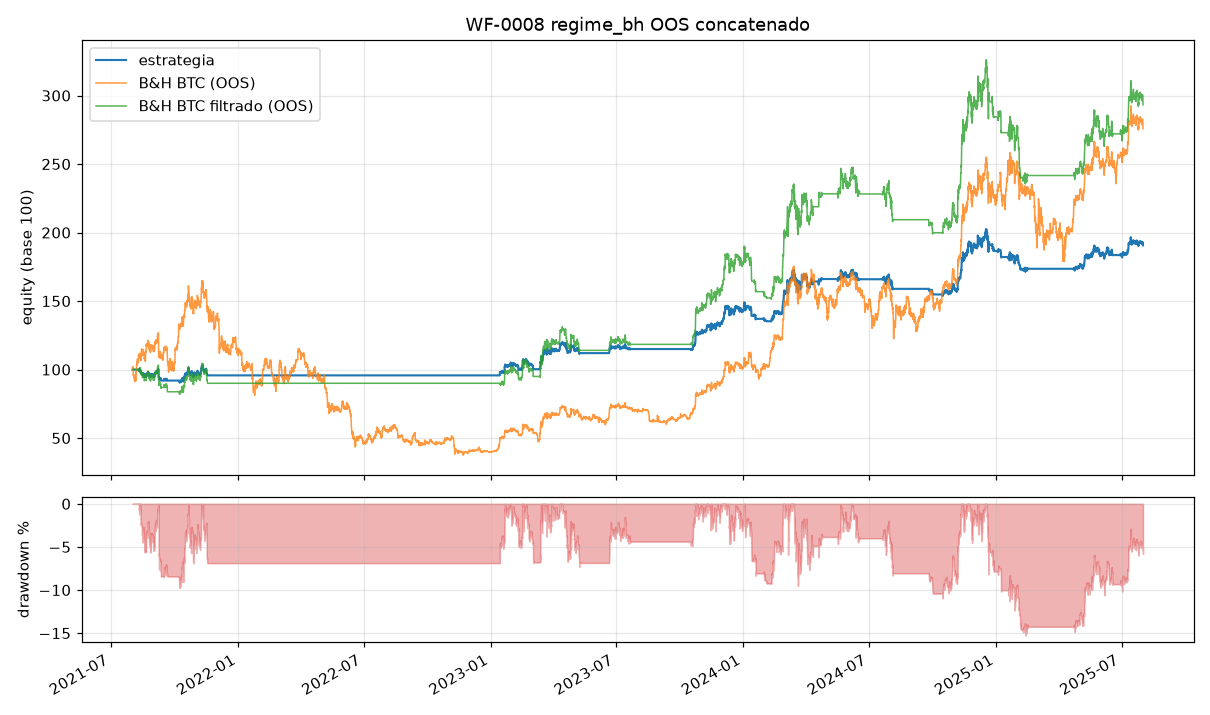

The table this chart was drawn from, first rows:
ts, datetime_utc, equity, B&H BTC (OOS), B&H BTC filtrado (OOS)
1627790399999, 2021-08-01 03:59, 10000, 10219, 10000
1627804799999, 2021-08-01 07:59, 10000, 10043, 10000
1627819199999, 2021-08-01 11:59, 10000, 10015, 10000
1627833599999, 2021-08-01 15:59, 10000, 9943, 10000
1627847999999, 2021-08-01 19:59, 10000, 9937, 10000
1627862399999, 2021-08-01 23:59, 10000, 9596, 10000
1627876799999, 2021-08-02 03:59, 10000, 9581, 10000
1627891199999, 2021-08-02 07:59, 10000, 9658, 10000
1627905599999, 2021-08-02 11:59, 10000, 9523, 10000
1627919999999, 2021-08-02 15:59, 10000, 9562, 10000
1627934399999, 2021-08-02 19:59, 10000, 9435, 10000
1627948799999, 2021-08-02 23:59, 10000, 9428, 10000
1627963199999, 2021-08-03 03:59, 10000, 9309, 10000
1627977599999, 2021-08-03 07:59, 10000, 9294, 10000
1627991999999, 2021-08-03 11:59, 10000, 9269, 10000
1628006399999, 2021-08-03 15:59, 10000, 9192, 10000
1628020799999, 2021-08-03 19:59, 10000, 9154, 10000
1628035199999, 2021-08-03 23:59, 10000, 9201, 10000
1628049599999, 2021-08-04 03:59, 10000, 9146, 10000
1628063999999, 2021-08-04 07:59, 10000, 9110, 10000
1628078399999, 2021-08-04 11:59, 10000, 9190, 10000
1628092799999, 2021-08-04 15:59, 10000, 9465, 10000
1628107199999, 2021-08-04 19:59, 10000, 9573, 10000
1628121599999, 2021-08-04 23:59, 10000, 9566, 10000
1628135999999, 2021-08-05 03:59, 10000, 9497, 10000
1628150399999, 2021-08-05 07:59, 10000, 9361, 10000
1628164799999, 2021-08-05 11:59, 10000, 9153, 10000
1628179199999, 2021-08-05 15:59, 10000, 9332, 10000
1628193599999, 2021-08-05 19:59, 10000, 9800, 10000
1628207999999, 2021-08-05 23:59, 10000, 9841, 10000
1628222399999, 2021-08-06 03:59, 10000, 9686, 10000
1628236799999, 2021-08-06 07:59, 10000, 9809, 10000
1628251199999, 2021-08-06 11:59, 10000, 9755, 10000
1628265599999, 2021-08-06 15:59, 10000, 10163, 10000
1628279999999, 2021-08-06 19:59, 10000, 10332, 10000
1628294399999, 2021-08-06 23:59, 10000, 10316, 10000
1628308799999, 2021-08-07 03:59, 10000, 10522, 10000
1628323199999, 2021-08-07 07:59, 10000, 10405, 10000
1628337599999, 2021-08-07 11:59, 10000, 10548, 10000
1628351999999, 2021-08-07 15:59, 10000, 10445, 10000
1628366399999, 2021-08-07 19:59, 10000, 10580, 10000
1628380799999, 2021-08-07 23:59, 10000, 10734, 10000
1628395199999, 2021-08-08 03:59, 10000, 10674, 10000
1628409599999, 2021-08-08 07:59, 10000, 10790, 10000
1628423999999, 2021-08-08 11:59, 10000, 10705, 10000
1628438399999, 2021-08-08 15:59, 10000, 10593, 10000
1628452799999, 2021-08-08 19:59, 10000, 10528, 10000
1628467199999, 2021-08-08 23:59, 10000, 10547, 10000
1628481599999, 2021-08-09 03:59, 10000, 10475, 10000
1628495999999, 2021-08-09 07:59, 10000, 10548, 10000
1628510399999, 2021-08-09 11:59, 10000, 11061, 10000
1628524799999, 2021-08-09 15:59, 10000, 11047, 10000
1628539199999, 2021-08-09 19:59, 10000, 11073, 10000
1628553599999, 2021-08-09 23:59, 10000, 11139, 10000
1628567999999, 2021-08-10 03:59, 9934, 11008, 10000
1628582399999, 2021-08-10 07:59, 9960, 11065, 10038
1628596799999, 2021-08-10 11:59, 9895, 10920, 9906
1628611199999, 2021-08-10 15:59, 9876, 10877, 9867
1628625599999, 2021-08-10 19:59, 9911, 10956, 9939
1628639999999, 2021-08-10 23:59, 9921, 10978, 9958
... 8,706 more rows
